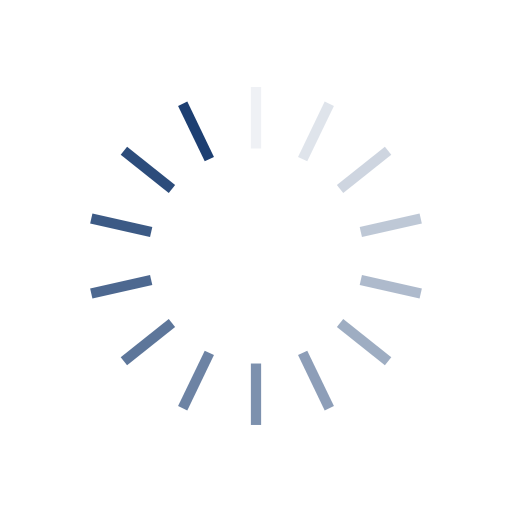
t = 0.00 s
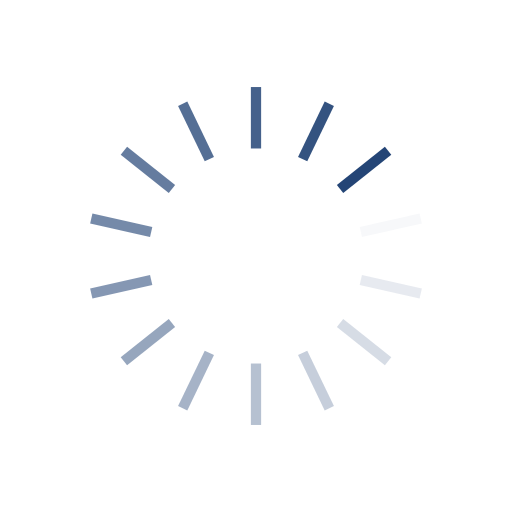
t = 0.41 s
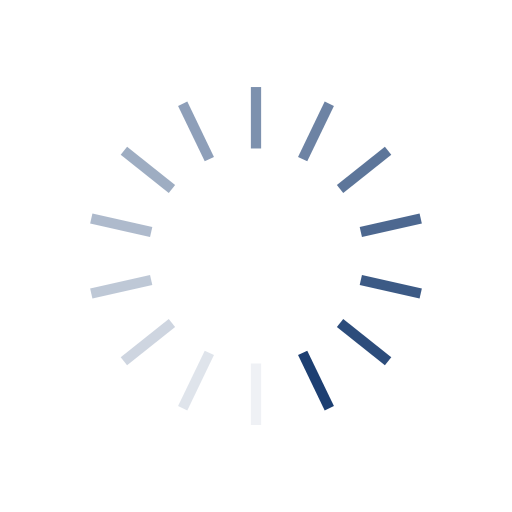
t = 0.82 s
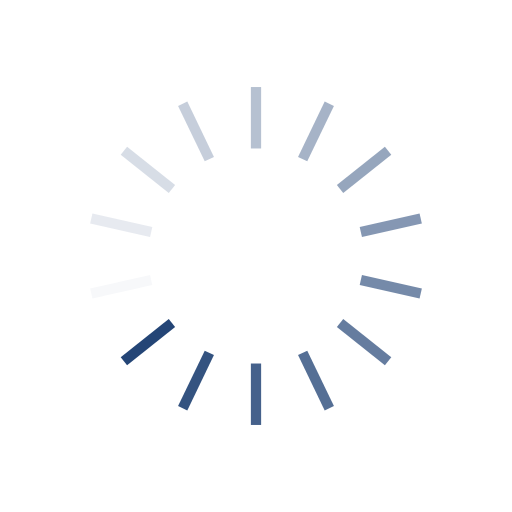
t = 1.23 s

The animated SVG that drew these frames (rendered in a browser with its animation timeline set to each time). Animation: 14 SMIL elements (animate=14); one cycle of 1.64 s, repeats indefinitely.

<?xml version="1.0" encoding="utf-8"?>
<svg xmlns="http://www.w3.org/2000/svg" xmlns:xlink="http://www.w3.org/1999/xlink" style="margin: auto; background: rgba(241, 242, 243, 0); display: block; shape-rendering: auto;" width="271px" height="271px" viewBox="0 0 100 100" preserveAspectRatio="xMidYMid">
<g transform="rotate(0 50 50)">
  <rect x="49" y="17" rx="0" ry="0" width="2" height="12" fill="#1d3f72">
    <animate attributeName="opacity" values="1;0" keyTimes="0;1" dur="1.639344262295082s" begin="-1.522248243559719s" repeatCount="indefinite"></animate>
  </rect>
</g><g transform="rotate(25.714285714285715 50 50)">
  <rect x="49" y="17" rx="0" ry="0" width="2" height="12" fill="#1d3f72">
    <animate attributeName="opacity" values="1;0" keyTimes="0;1" dur="1.639344262295082s" begin="-1.4051522248243562s" repeatCount="indefinite"></animate>
  </rect>
</g><g transform="rotate(51.42857142857143 50 50)">
  <rect x="49" y="17" rx="0" ry="0" width="2" height="12" fill="#1d3f72">
    <animate attributeName="opacity" values="1;0" keyTimes="0;1" dur="1.639344262295082s" begin="-1.288056206088993s" repeatCount="indefinite"></animate>
  </rect>
</g><g transform="rotate(77.14285714285714 50 50)">
  <rect x="49" y="17" rx="0" ry="0" width="2" height="12" fill="#1d3f72">
    <animate attributeName="opacity" values="1;0" keyTimes="0;1" dur="1.639344262295082s" begin="-1.1709601873536302s" repeatCount="indefinite"></animate>
  </rect>
</g><g transform="rotate(102.85714285714286 50 50)">
  <rect x="49" y="17" rx="0" ry="0" width="2" height="12" fill="#1d3f72">
    <animate attributeName="opacity" values="1;0" keyTimes="0;1" dur="1.639344262295082s" begin="-1.053864168618267s" repeatCount="indefinite"></animate>
  </rect>
</g><g transform="rotate(128.57142857142858 50 50)">
  <rect x="49" y="17" rx="0" ry="0" width="2" height="12" fill="#1d3f72">
    <animate attributeName="opacity" values="1;0" keyTimes="0;1" dur="1.639344262295082s" begin="-0.936768149882904s" repeatCount="indefinite"></animate>
  </rect>
</g><g transform="rotate(154.28571428571428 50 50)">
  <rect x="49" y="17" rx="0" ry="0" width="2" height="12" fill="#1d3f72">
    <animate attributeName="opacity" values="1;0" keyTimes="0;1" dur="1.639344262295082s" begin="-0.8196721311475411s" repeatCount="indefinite"></animate>
  </rect>
</g><g transform="rotate(180 50 50)">
  <rect x="49" y="17" rx="0" ry="0" width="2" height="12" fill="#1d3f72">
    <animate attributeName="opacity" values="1;0" keyTimes="0;1" dur="1.639344262295082s" begin="-0.7025761124121781s" repeatCount="indefinite"></animate>
  </rect>
</g><g transform="rotate(205.71428571428572 50 50)">
  <rect x="49" y="17" rx="0" ry="0" width="2" height="12" fill="#1d3f72">
    <animate attributeName="opacity" values="1;0" keyTimes="0;1" dur="1.639344262295082s" begin="-0.5854800936768151s" repeatCount="indefinite"></animate>
  </rect>
</g><g transform="rotate(231.42857142857142 50 50)">
  <rect x="49" y="17" rx="0" ry="0" width="2" height="12" fill="#1d3f72">
    <animate attributeName="opacity" values="1;0" keyTimes="0;1" dur="1.639344262295082s" begin="-0.468384074941452s" repeatCount="indefinite"></animate>
  </rect>
</g><g transform="rotate(257.14285714285717 50 50)">
  <rect x="49" y="17" rx="0" ry="0" width="2" height="12" fill="#1d3f72">
    <animate attributeName="opacity" values="1;0" keyTimes="0;1" dur="1.639344262295082s" begin="-0.35128805620608905s" repeatCount="indefinite"></animate>
  </rect>
</g><g transform="rotate(282.85714285714283 50 50)">
  <rect x="49" y="17" rx="0" ry="0" width="2" height="12" fill="#1d3f72">
    <animate attributeName="opacity" values="1;0" keyTimes="0;1" dur="1.639344262295082s" begin="-0.234192037470726s" repeatCount="indefinite"></animate>
  </rect>
</g><g transform="rotate(308.57142857142856 50 50)">
  <rect x="49" y="17" rx="0" ry="0" width="2" height="12" fill="#1d3f72">
    <animate attributeName="opacity" values="1;0" keyTimes="0;1" dur="1.639344262295082s" begin="-0.117096018735363s" repeatCount="indefinite"></animate>
  </rect>
</g><g transform="rotate(334.2857142857143 50 50)">
  <rect x="49" y="17" rx="0" ry="0" width="2" height="12" fill="#1d3f72">
    <animate attributeName="opacity" values="1;0" keyTimes="0;1" dur="1.639344262295082s" begin="0s" repeatCount="indefinite"></animate>
  </rect>
</g>
<!-- [ldio] generated by https://loading.io/ --></svg>
